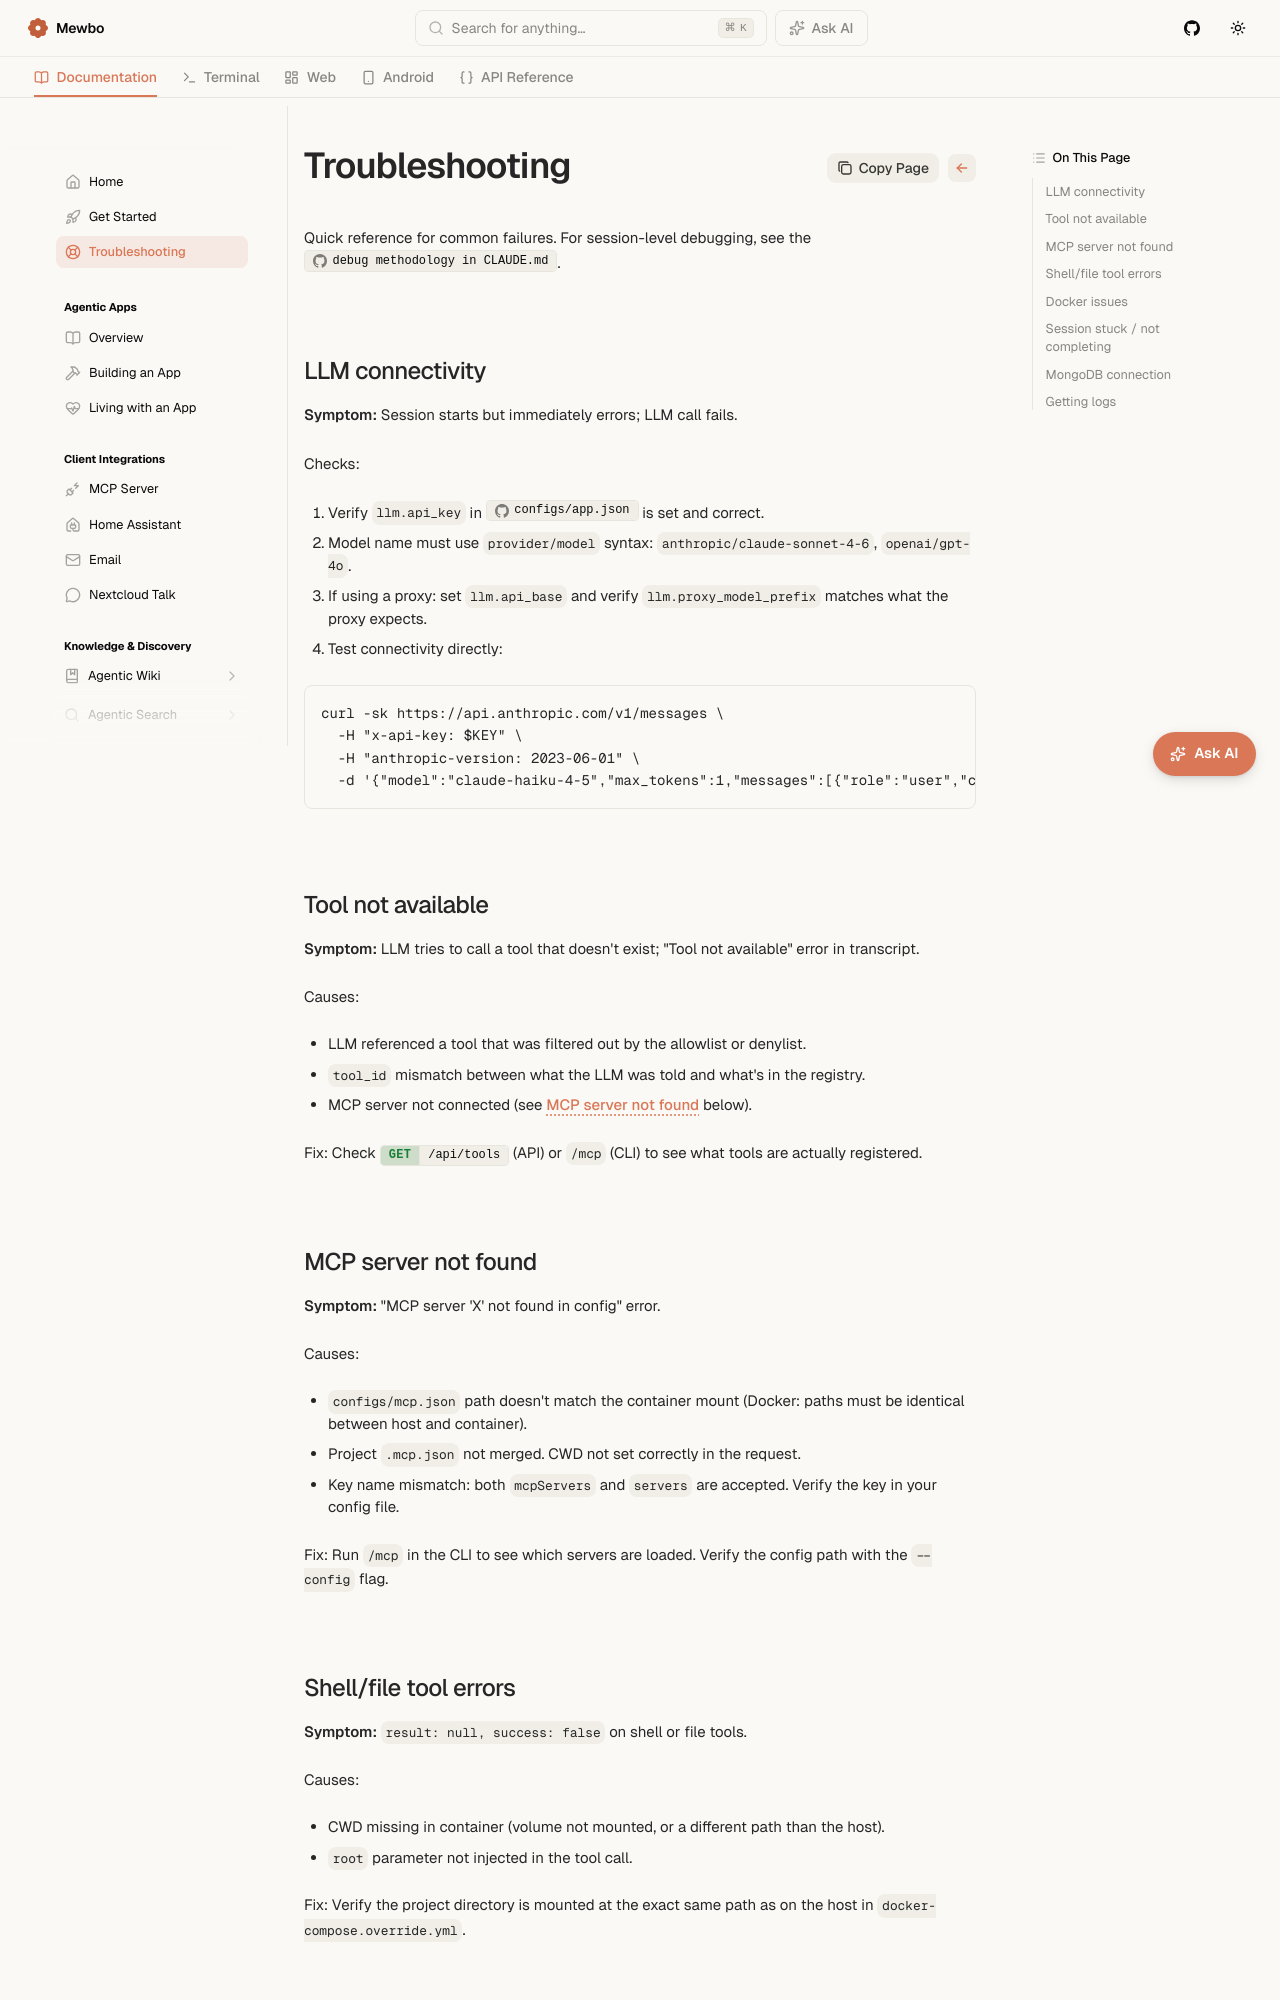

repository: mewbo-com/Assistant · page: latest/troubleshooting/index.html · generator: mkdocs

# Troubleshooting

Quick reference for common failures. For session-level debugging, see the
[debug methodology in CLAUDE.md](repo:CLAUDE.md).

## LLM connectivity

**Symptom:** Session starts but immediately errors; LLM call fails.

Checks:

1. Verify `llm.api_key` in [`configs/app.json`](repo:configs/app.example.json) is set and correct.
2. Model name must use `provider/model` syntax: `anthropic/claude-sonnet-4-6`, `openai/gpt-4o`.
3. If using a proxy: set `llm.api_base` and verify `llm.proxy_model_prefix` matches what the proxy expects.
4. Test connectivity directly:

```bash
curl -sk https://api.anthropic.com/v1/messages \
  -H "x-api-key: $KEY" \
  -H "anthropic-version: 2023-06-01" \
  -d '{"model":"claude-haiku-4-5","max_tokens":1,"messages":[{"role":"user","content":"hi"}]}'
```

## Tool not available

**Symptom:** LLM tries to call a tool that doesn't exist; "Tool not available" error in transcript.

Causes:

- LLM referenced a tool that was filtered out by the allowlist or denylist.
- `tool_id` mismatch between what the LLM was told and what's in the registry.
- MCP server not connected (see [MCP server not found](#mcp-server-not-found) below).

Fix: Check [`GET /api/tools`](endpoint:GET /api/tools) (API) or `/mcp` (CLI) to see what tools are actually registered.

## MCP server not found

**Symptom:** "MCP server 'X' not found in config" error.

Causes:

- `configs/mcp.json` path doesn't match the container mount (Docker: paths must be identical between host and container).
- Project `.mcp.json` not merged. CWD not set correctly in the request.
- Key name mismatch: both `mcpServers` and `servers` are accepted. Verify the key in your config file.

Fix: Run `/mcp` in the CLI to see which servers are loaded. Verify the config path with the `--config` flag.
